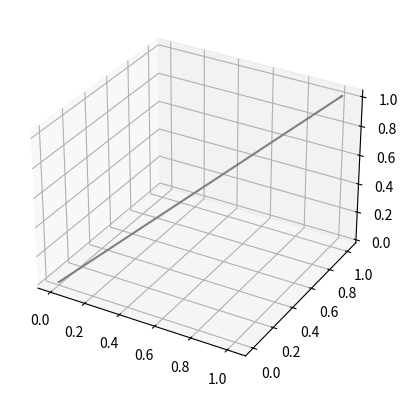

Recreate this plot in Python.
import numpy as np
from scipy import interpolate
from mpl_toolkits import mplot3d
import matplotlib.pyplot as plt
from scipy.optimize import differential_evolution

class Path(object):
    def __init__(self, values,start=None,end=None,bounds=(0,1)):
        if(type(values)==int):
            values=np.random.rand(*(3,values))
        if(start is None):
            start=np.random.rand(3)
        if(end is None):
            end=np.random.rand(3)
        step= (bounds[1]-bounds[0])/(values.shape[1]+2)
        self.bounds=bounds
        self.start=start
        self.end=end
        self.values=values
        self.points=np.arange(self.bounds[0],self.bounds[1],step)
        self.interpolate()

    def interpolate(self):
        values=[self.start] + list(self.values.T) + [self.end]
        values=np.array(values).T
        self.splines=[ interpolate.InterpolatedUnivariateSpline(self.points,y_i)
                            for y_i in values]
        self.dervatives=[spline_i.derivative() 
                for spline_i in self.splines]
    
    def reset(self,values):
        self.values=values
        self.interpolate()

    def __call__(self,t):
        return np.concatenate([self.q(t),self.v(t)])

    def q(self,t):
        return np.array([ s_i(t) for s_i in self.splines])

    def v(self,t):    	
        return np.array([ d_i(t) for d_i in self.dervatives])

    def whole(self,step=0.01):
        return np.array([self(t) for t in self.time(step)])

    def time(self,step=0.01):
    	diff=self.bounds[1]-self.bounds[0]
    	n=int(diff/step)
    	return [ self.bounds[0]+i*step for i in range(n)]

class Lagrangian(object):
    def __init__(self,fun=None):
        if(fun is None):
            fun=free_particle
        self.fun=fun

    def __call__(self,path,step=0.01):
        values=path.whole(step)
        return np.sum([ self.fun(value_i) 
        	  for value_i in values])

def free_particle(state):
    v=state[3:]
    return 0.5*np.dot(v,v)

def plot(path:Path,step=0.01):
    ax = plt.axes(projection='3d')
    data= path.whole(step)
    xline=data[:,0]
    yline=data[:,1]
    zline=data[:,1]
    ax.plot3D(xline, yline, zline, 'gray')
    plt.show()

def optim(L,start,end,
	    n_cand=5,n_points=7,maxiter=10):
    path=Path(n_points,start,end)
    init=np.random.uniform(0,1,(n_cand,3*n_points))
    def loss_fun(x):
        x=np.reshape(x,(3,n_points))
        path.reset(x)
        value=L(path)
        print(value)
        return value#x[0][0]
    bound_w = [(-10, 10)  for _ in range(3*n_points)]
    result = differential_evolution(loss_fun, bound_w, 
            init=init,
            maxiter=maxiter, tol=1e-7)
    return path#result['x']

L=Lagrangian()
path=optim(L,start=[0,0,0],end=[1,1,1])
plot(path)
#path=Path(10,start=[0,0,0],end=[1,1,1])
#plot(path)
#print(path(0.5))
